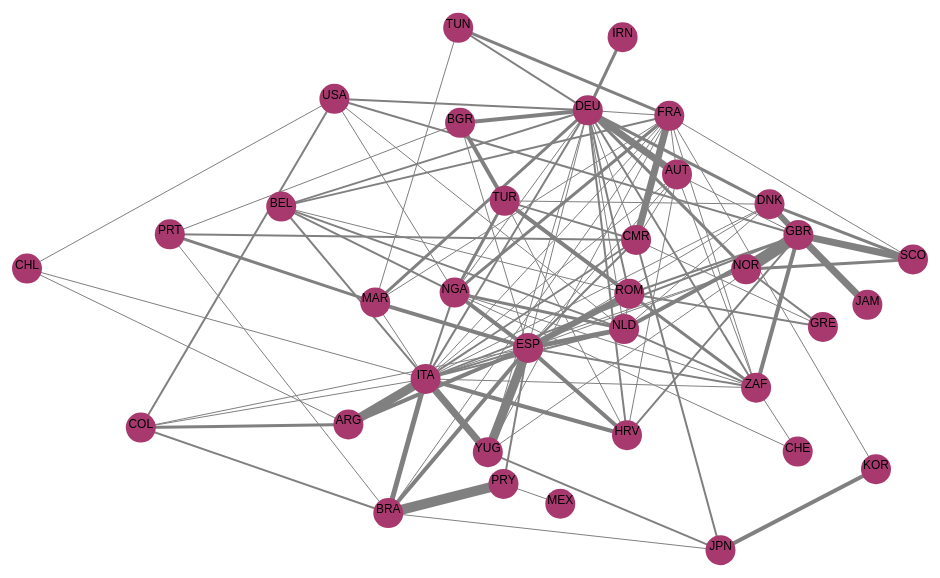
D3 v3 page, settled after 360 driven frames (6 s of simulated time); the page loaded 2 data file(s).


    
   var width = 1000;
   var height = 600;
var color = d3.scale.linear()
.range(["steelblue", "brown"])
.interpolate(d3.interpolateHcl)
.domain([0, 200]);
    var fisheye = d3.fisheye.circular()
            .radius(200)
            .distortion(2); 
        var svg = d3.select("#chart")
        .append("svg")
        .attr("width", width)
        .attr("height", height);


var noeud;
var arcs;
function Noeud(x,y) {
    this.x=x;
    this.y=y;   
}
d3.csv('foot2.csv',function(d){arcs=d;})
d3.csv('foot1.csv', function(d) {
noeud=d;});
d3.csv('foot2.csv', function(d) {
var lignes=svg.selectAll("line")
        .data(d)
        .enter()
        .append("line")
        .datum(function (d) {
            return{x1 : noeud[d.id_dep-1].cx*width, x2 :noeud[d.id_des-1].cx*width, y1:noeud[d.id_dep-1].cy*height, y2:noeud[d.id_des-1].cy*height, v:d.valeur }
        })
        .attr('x1',function (d) {
            return d.x1;
        })
        .attr('x2',function(d){return d.x2;} )
        .attr('y1',function(d){return d.y1;} )
        .attr('y2',function(d){return d.y2;} )
        .attr('stroke','gray' )
        .attr('stroke-width',function(d) {return d.v})
        .style('z-index',1); 
});
    d3.csv('foot1.csv', function(d) {
        
    //var noeud=d;


      var cercles=svg.selectAll("circle")
        .data(d)
        .enter()
        .append("circle")
        .datum( function(d) {
            return {x: d.cx*width, y: d.cy*height, r : d.r*30}
        })
        .attr("cx", function (d) {return d.x})
        .attr("cy", function (d) {return d.y})
        .attr("r", function (d) {return d.r})
        .attr('fill',color(Math.random()*200));


        var text = svg.selectAll("text")
    .data(d)
    .enter()
    .append("text")
    .attr("x", function(d) {
        return d.cx * width;
    })
    .attr("y", function(d) {
        return d.cy * height;
    })
    .text(function(d) {
        return d.noeud;
    })
    .attr("font-family", "sans-serif")
    .attr("font-size", "12px")
    .attr("text-anchor", "middle")
    .attr("fill", "black");

        
   }); 
   svg.on("mousemove", function() {
        fisheye.focus(d3.mouse(this));
        cercles=svg.selectAll("circle");
        cercles.each(function(d) { d.fisheye = fisheye(d);
        })
            .attr("cx", function(d) { return d.fisheye.x; })
            .attr("cy", function(d) { return d.fisheye.y; })
            .attr("r", function(d) { return d.fisheye.z * 15; });
         var lignes=svg.selectAll("line");
      //   console.log(lignes);
        lignes.each(function(d){
            var dep=new Noeud(d.x1,d.y1);
            var des=new Noeud(d.x2,d.y2);
            d.dep=fisheye(dep);
            d.des=fisheye(des);
        })
        .attr("x1", function(d) { return d.dep.x })
            .attr("y1", function(d) { return d.dep.y; })
            .attr('x2',function(d) { return d.des.x; } )
            .attr('y2',function(d) { return d.des.y; } )
            .attr('stroke-width',function(d){ return d.v  } );
            var text=svg.selectAll("text");
            text.each(function(d){
                text=new Noeud(d.cx*width,d.cy*height);
                return d.fisheye = fisheye(text);

            })
            .attr("x",function(d) { return d.fisheye.x; } )
            .attr('y',function(d) { return d.fisheye.y; } )
            .text(function(d){
                return d.noeud;
            })
            .attr("font-family", "sans-serif")
    .attr("font-size", "12px")
    .attr("text-anchor", "middle")
    .attr("fill", "black");
     });
     var cercles=svg.selectAll('circle');
     var lignes=svg.selectAll('line');
     
 

// ── ficheye.js
(function() {
    d3.fisheye = {
      scale: function(scaleType) {
        return d3_fisheye_scale(scaleType(), 3, 0);
      },
      circular: function() {
        var radius = 200,
            distortion = 2,
            k0,
            k1,
            focus = [0, 0];
  
        function fisheye(d) {
            //console.log("d.x is " + d.x);
          var dx = d.x - focus[0],
              dy = d.y - focus[1],
              dd = Math.sqrt(dx * dx + dy * dy);
          if (!dd || dd >= radius) return {x: d.x, y: d.y, z: 1};
          var k = k0 * (1 - Math.exp(-dd * k1)) / dd * .75 + .25;
          return {x: focus[0] + dx * k, y: focus[1] + dy * k, z: Math.min(k, 10)};
        }
  
        function rescale() {
          k0 = Math.exp(distortion);
          k0 = k0 / (k0 - 1) * radius;
          k1 = distortion / radius;
          return fisheye;
        }
  
        fisheye.radius = function(_) {
          if (!arguments.length) return radius;
          radius = +_;
          return rescale();
        };
  
        fisheye.distortion = function(_) {
          if (!arguments.length) return distortion;
          distortion = +_;
          return rescale();
        };
  
        fisheye.focus = function(_) {
          if (!arguments.length) return focus;
          focus = _;
          return fisheye;
        };
  
        return rescale();
      }
    };
  
    function d3_fisheye_scale(scale, d, a) {
  
      function fisheye(_) {
        var x = scale(_),
            left = x < a,
            range = d3.extent(scale.range()),
            min = range[0],
            max = range[1],
            m = left ? a - min : max - a;
        if (m == 0) m = max - min;
        return (left ? -1 : 1) * m * (d + 1) / (d + (m / Math.abs(x - a))) + a;
      }
  
      fisheye.distortion = function(_) {
        if (!arguments.length) return d;
        d = +_;
        return fisheye;
      };
  
      fisheye.focus = function(_) {
        if (!arguments.length) return a;
        a = +_;
        return fisheye;
      };
  
      fisheye.copy = function() {
        return d3_fisheye_scale(scale.copy(), d, a);
      };
  
      fisheye.nice = scale.nice;
      fisheye.ticks = scale.ticks;
      fisheye.tickFormat = scale.tickFormat;
      return d3.rebind(fisheye, scale, "domain", "range");
    }
  })();

### data: foot1.csv
id, noeud, cx, cy, r
1, ARG, 0.3784, 0.7257, 0.5
2, AUT, 0.7070, 0.3091, 0.5
3, BEL, 0.3112, 0.3627, 0.5
4, BGR, 0.4901, 0.2231, 0.5
5, BRA, 0.4183, 0.8734, 0.5
6, CHE, 0.8277, 0.7710, 0.5
7, CHL, 0.0570, 0.4660, 0.5
8, CMR, 0.6661, 0.4183, 0.5
9, COL, 0.1708, 0.7309, 0.5
10, DEU, 0.6178, 0.2022, 0.5
11, DNK, 0.7995, 0.3587, 0.5
12, ESP, 0.5580, 0.5982, 0.5
13, FRA, 0.6993, 0.2113, 0.5
14, GBR, 0.8284, 0.4099, 0.5
15, GRE, 0.8529, 0.5632, 0.5
16, HRV, 0.6570, 0.7437, 0.5
17, IRN, 0.6526, 0.0804, 0.5
18, ITA, 0.4556, 0.6498, 0.5
19, JAM, 0.8974, 0.5263, 0.5
20, JPN, 0.7505, 0.9353, 0.5
21, KOR, 0.9060, 0.8003, 0.5
22, MAR, 0.4052, 0.5224, 0.5
23, MEX, 0.5903, 0.8579, 0.5
24, NGA, 0.4846, 0.5060, 0.5
25, NLD, 0.6541, 0.5668, 0.5
26, NOR, 0.7761, 0.4672, 0.5
27, PRT, 0.1998, 0.4088, 0.5
28, PRY, 0.5335, 0.8248, 0.5
29, ROM, 0.6593, 0.5079, 0.5
30, SCO, 0.9430, 0.4508, 0.5
31, TUN, 0.4882, 0.0647, 0.5
32, TUR, 0.5347, 0.3531, 0.5
33, USA, 0.3644, 0.1830, 0.5
34, YUG, 0.5178, 0.7720, 0.5
35, ZAF, 0.7861, 0.6645, 0.5

### data: foot2.csv
id_dep, id_des, valeur
1, 12, 4
1, 18, 9
2, 10, 7
2, 12, 1
2, 13, 1
2, 14, 1
2, 18, 1
3, 10, 2
3, 13, 2
3, 18, 2
3, 25, 2
4, 10, 4
4, 12, 1
4, 27, 1
4, 32, 4
5, 12, 4
5, 13, 1
5, 18, 5
5, 20, 1
5, 27, 1
7, 1, 1
7, 18, 1
7, 33, 1
8, 2, 1
8, 10, 1
8, 12, 2
8, 13, 7
8, 15, 1
8, 18, 2
8, 20, 2
8, 27, 2
8, 32, 2
9, 1, 3
9, 5, 2
9, 12, 1
9, 18, 1
9, 33, 2
10, 12, 1
10, 13, 1
10, 18, 2
11, 10, 3
11, 12, 1
11, 14, 6
11, 18, 1
11, 25, 1
11, 30, 3
11, 32, 1
16, 2, 1
16, 10, 2
16, 12, 4
16, 14, 2
16, 18, 4
16, 32, 1
17, 10, 3
18, 12, 2
18, 13, 1
18, 14, 2
19, 14, 7
21, 13, 1
21, 20, 4
... 58 more rows